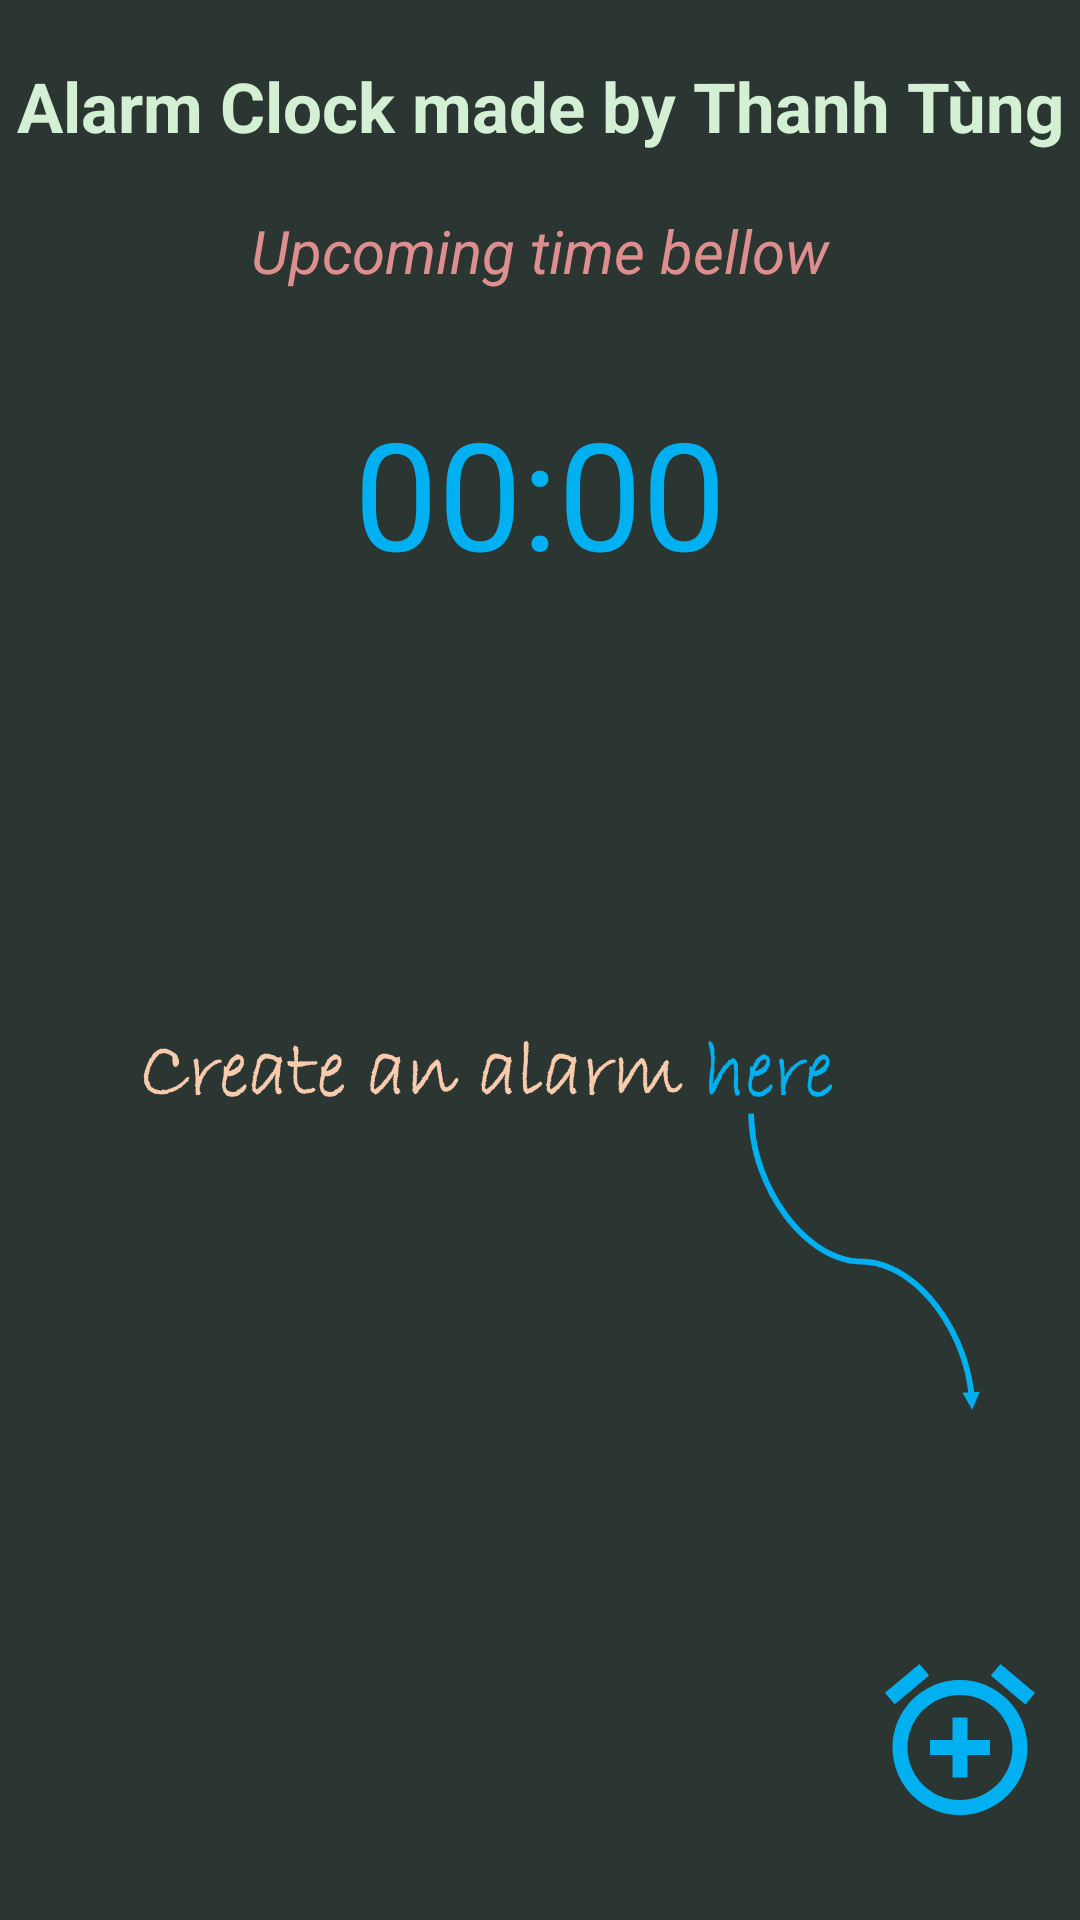

Write the Android layout XML for this screen, with the resource values it uses.
<!-- AndroidManifest.xml: application theme Theme.Design.NoActionBar -->
<!-- res/layout/fragment_list.xml -->
<?xml version="1.0" encoding="utf-8"?>
<RelativeLayout xmlns:android="http://schemas.android.com/apk/res/android"
    xmlns:tools="http://schemas.android.com/tools"
    xmlns:app="http://schemas.android.com/apk/res-auto"
    android:layout_width="match_parent"
    android:layout_height="match_parent"
    android:background="#2B3531"
    tools:context=".AlarmFragment">

    <TextView
        android:id="@+id/tv_title_list"
        android:layout_width="match_parent"
        android:layout_height="wrap_content"
        android:gravity="center_horizontal"
        android:text="Alarm Clock made by Thanh Tùng"
        android:textStyle="bold"
        android:layout_marginTop="20dp"
        android:textColor="#D3F0D4"
        android:textSize="23sp" />

    <TextView
        android:layout_marginTop="70dp"
        android:layout_width="match_parent"
        android:layout_height="wrap_content"
        android:gravity="center_horizontal"
        android:text="Upcoming time bellow"
        android:textColor="#DD8E8E"
        android:textStyle="italic"
        android:textSize="20sp" />

    <TextView
        android:id="@+id/tv_time_list"
        android:layout_below="@id/tv_title_list"
        android:layout_width="match_parent"
        android:layout_height="wrap_content"
        android:text="00:00"
        android:textColor="#00B0F0"
        android:textSize="50sp"
        android:layout_marginTop="80dp"
        android:gravity="center_horizontal"
        app:layout_constraintLeft_toLeftOf="parent"
        app:layout_constraintTop_toTopOf="parent"
        />


    <ImageView
        android:layout_width="330dp"
        android:layout_height="150dp"
        android:layout_marginTop="330dp"
        android:foregroundGravity="center_horizontal"
        android:src="@drawable/images_add"></ImageView>

    <ImageButton
        android:id="@+id/btn_add_list"
        android:layout_width="wrap_content"
        android:layout_height="wrap_content"
        android:layout_alignParentRight="true"
        android:layout_alignParentBottom="true"
        android:layout_marginRight="10dp"
        android:layout_marginBottom="30dp"
        android:background="@android:color/transparent"
        android:src="@drawable/ic_add_alarm_black_24dp" />
</RelativeLayout>
<!-- resources referenced by this layout -->
<resources>
  <!-- drawable ic_add_alarm_black_24dp (drawable) -->
  <vector android:height="60dp" android:tint="#00B0F0"
      android:viewportHeight="24.0" android:viewportWidth="24.0"
      android:width="60dp" xmlns:android="http://schemas.android.com/apk/res/android">
      <path android:fillColor="#FF000000" android:pathData="M7.88,3.39L6.6,1.86 2,5.71l1.29,1.53 4.59,-3.85zM22,5.72l-4.6,-3.86 -1.29,1.53 4.6,3.86L22,5.72zM12,4c-4.97,0 -9,4.03 -9,9s4.02,9 9,9c4.97,0 9,-4.03 9,-9s-4.03,-9 -9,-9zM12,20c-3.87,0 -7,-3.13 -7,-7s3.13,-7 7,-7 7,3.13 7,7 -3.13,7 -7,7zM13,9h-2v3L8,12v2h3v3h2v-3h3v-2h-3L13,9z"/>
  </vector>
  <!-- drawable images_add: png bitmap (drawable, 36391 bytes) -->
</resources>
